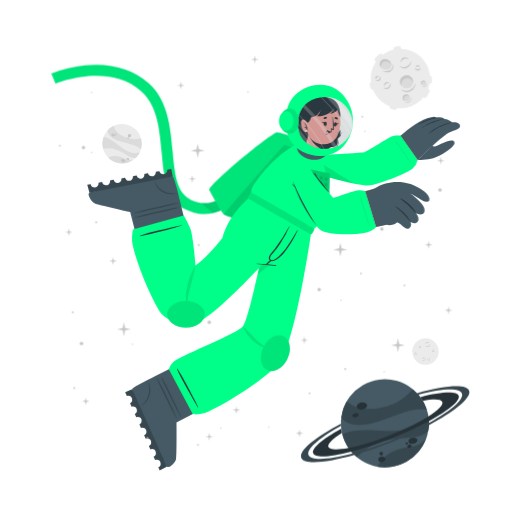
t = 0.00 s
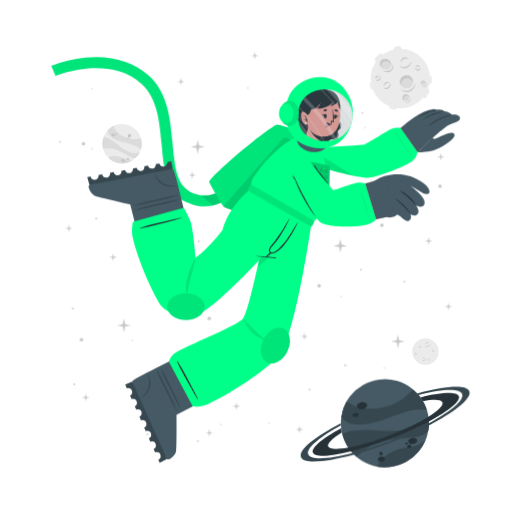
t = 1.13 s
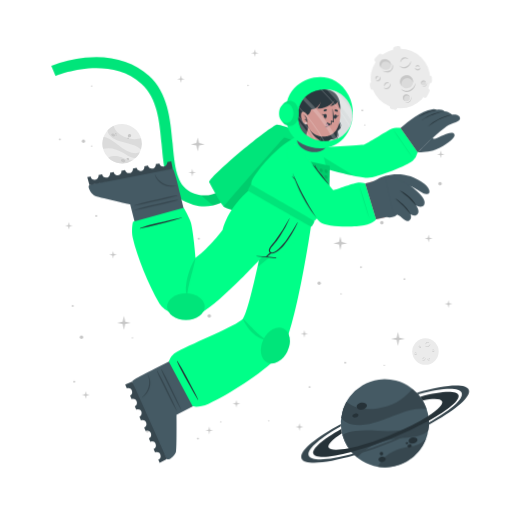
t = 1.88 s
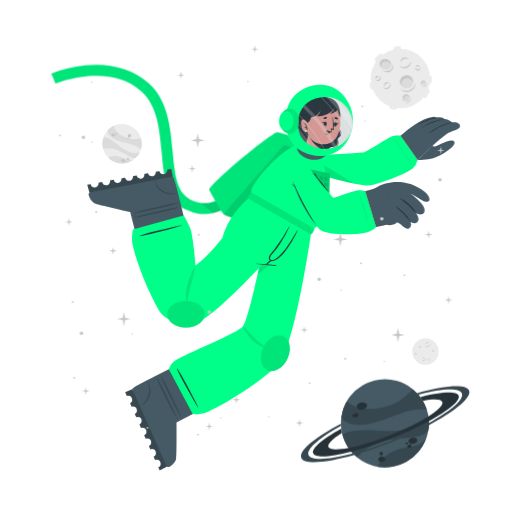
t = 3.00 s
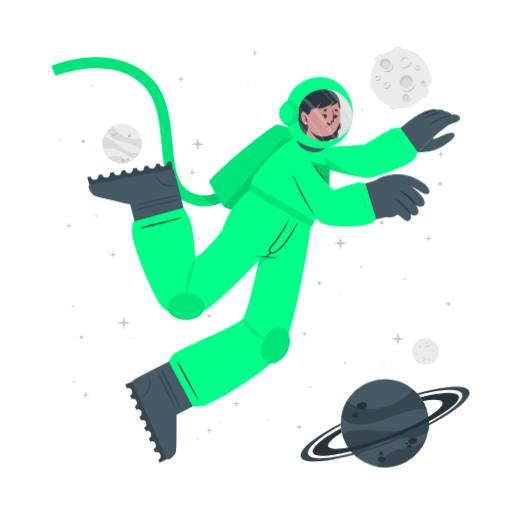
t = 4.13 s
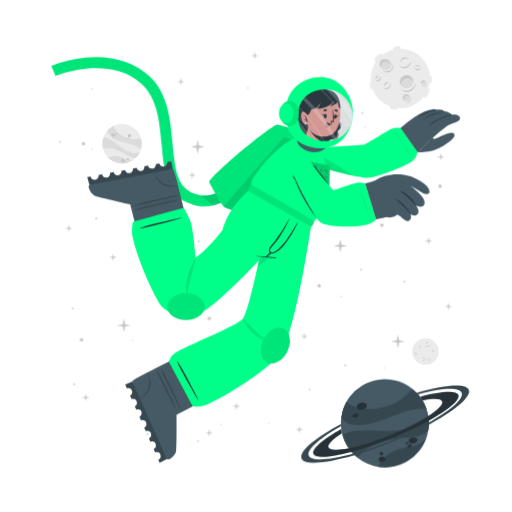
t = 4.88 s

The animated SVG that drew these frames (rendered in a browser with its animation timeline set to each time). Animation: 2 CSS @keyframes rules; one cycle of 6.00 s, repeats indefinitely.

<svg class="animated" id="freepik_stories-astronaut" xmlns="http://www.w3.org/2000/svg" viewBox="0 0 500 500" version="1.1" xmlns:xlink="http://www.w3.org/1999/xlink" xmlns:svgjs="http://svgjs.com/svgjs"><style>svg#freepik_stories-astronaut:not(.animated) .animable {opacity: 0;}svg#freepik_stories-astronaut.animated #freepik--Moon--inject-842 {animation: 3s Infinite  linear wind;animation-delay: 0s;}svg#freepik_stories-astronaut.animated #freepik--Planet--inject-842 {animation: 3s Infinite  linear wind;animation-delay: 0s;}svg#freepik_stories-astronaut.animated #freepik--Character--inject-842 {animation: 3s Infinite  linear floating;animation-delay: 0s;}svg#freepik_stories-astronaut.animated #freepik--Stars--inject-842 {animation: 6s Infinite  linear floating;animation-delay: 0s;}            @keyframes wind {                0% {                    transform: rotate( 0deg );                }                25% {                    transform: rotate( 1deg );                }                75% {                    transform: rotate( -1deg );                }            }                    @keyframes floating {                0% {                    opacity: 1;                    transform: translateY(0px);                }                50% {                    transform: translateY(-10px);                }                100% {                    opacity: 1;                    transform: translateY(0px);                }            }        </style><g id="freepik--background-complete--inject-842" class="animable" style="transform-origin: 261.359px 235.839px;"><g id="elg6bf1wklz1p"><circle cx="119.24" cy="140.32" r="19.23" style="fill: rgb(235, 235, 235); transform-origin: 119.24px 140.32px; transform: rotate(-21.46deg);" class="animable"></circle></g><path d="M137.64,145.92a22.4,22.4,0,0,0-6-3.75c-3.81-1.68-14.18-3.51-19-5.94-6.75-3.4-7.59-7.07-7.55-9a19.38,19.38,0,0,1,5.93-4.35c.48,2,2.29,8,13.5,12,5.79,2,11.33.68,13.21.22A19.13,19.13,0,0,1,137.64,145.92Z" style="fill: rgb(219, 219, 219); transform-origin: 121.778px 134.4px;" id="elkdwrhgyiaw" class="animable"></path><path d="M129.79,156.41A19.27,19.27,0,0,1,105.68,154a15.8,15.8,0,0,1,3.45-1.36c5.17-1.26,10.86,1.21,12.94,2.38A11.36,11.36,0,0,0,129.79,156.41Z" style="fill: rgb(219, 219, 219); transform-origin: 117.735px 155.928px;" id="el0yy72duksgo" class="animable"></path><path d="M136.5,148.8l-.24.47-.22.42c-.18.32-.36.62-.55.92s-.35.54-.53.8l-.21.29-.24.32-.24.32-.31.36-.3.36-.27.3c-.2.22-.41.43-.62.64h0c-1.2.37-2.8.21-5.15-.72-3.49-1.37-7.26-4.67-14-7.09a24,24,0,0,0-12.93-.83h0a19.17,19.17,0,0,1,.5-11.63c1.23,0,5.18.52,13.61,7.48a49.9,49.9,0,0,0,8.49,5.81c7.2,3.77,11.36,2.65,13.1,1.78h.13Z" style="fill: rgb(219, 219, 219); transform-origin: 118.269px 143.957px;" id="elhun2jqomgaf" class="animable"></path><path d="M118.22,156c.34-.78,1.54-1,2.68-.52s1.79,1.54,1.44,2.32-1.54,1-2.68.52S117.88,156.83,118.22,156Z" style="fill: rgb(199, 199, 199); transform-origin: 120.282px 156.9px;" id="elmwfph0wm4i" class="animable"></path><path d="M123.66,154.67c.2-.44.91-.55,1.59-.26s1.08.9.89,1.34-.9.56-1.59.26S123.47,155.11,123.66,154.67Z" style="fill: rgb(199, 199, 199); transform-origin: 124.9px 155.212px;" id="el4pj1sxd0u6x" class="animable"></path><path d="M108.75,131.05c.29-.67,1.33-.86,2.33-.42s1.57,1.33,1.28,2-1.34.86-2.34.42S108.45,131.72,108.75,131.05Z" style="fill: rgb(199, 199, 199); transform-origin: 110.553px 131.84px;" id="elgw3oodlskpd" class="animable"></path><path d="M112.29,130.39a.84.84,0,0,1,1.13-.28.85.85,0,0,1,.57,1,1,1,0,0,1-1.7-.74Z" style="fill: rgb(199, 199, 199); transform-origin: 113.151px 130.697px;" id="elvsbj8cpti2" class="animable"></path><path d="M112.86,132.17a.53.53,0,0,1,.71-.15c.3.13.47.41.37.62s-.41.28-.71.15S112.77,132.39,112.86,132.17Z" style="fill: rgb(199, 199, 199); transform-origin: 113.402px 132.399px;" id="elu6nc8t2c5nl" class="animable"></path><path d="M124.86,132.22a1.64,1.64,0,1,1,1,1.71A1.42,1.42,0,0,1,124.86,132.22Z" style="fill: rgb(199, 199, 199); transform-origin: 126.473px 132.415px;" id="eldjymc0gyryf" class="animable"></path><path d="M124.4,134.84a.76.76,0,1,1,.42.92A.73.73,0,0,1,124.4,134.84Z" style="fill: rgb(199, 199, 199); transform-origin: 125.123px 135.064px;" id="elapuq0bka5ft" class="animable"></path><circle cx="415.48" cy="343.36" r="12.93" style="fill: rgb(235, 235, 235); transform-origin: 415.48px 343.36px;" id="elashnjjwzbgk" class="animable"></circle><path d="M420.19,335.69a2.92,2.92,0,0,1-.48,1.75,3.45,3.45,0,0,1-1.41,1.24,2.56,2.56,0,0,1-1.9.17,2.7,2.7,0,0,1-1.44-1.12,3.71,3.71,0,0,0,1.55.69,2.33,2.33,0,0,0,.79,0,2.68,2.68,0,0,0,.76-.24l.36-.2c.11-.08.23-.15.33-.23a3.24,3.24,0,0,0,.6-.57A4.54,4.54,0,0,0,420.19,335.69Z" style="fill: rgb(199, 199, 199); transform-origin: 417.577px 337.324px;" id="el8p24gdvu33x" class="animable"></path><path d="M415.54,336.43a1.84,1.84,0,0,1,.27-1.24,2.23,2.23,0,0,1,1-.88,1.76,1.76,0,0,1,1.35-.1,1.7,1.7,0,0,1,1,.83,2.8,2.8,0,0,0-1.08-.4,1.69,1.69,0,0,0-1,.18A3.06,3.06,0,0,0,415.54,336.43Z" style="fill: rgb(199, 199, 199); transform-origin: 417.341px 335.275px;" id="eltiy1nvt4qpm" class="animable"></path><path d="M415.48,349.44a1.79,1.79,0,0,1,0,1.23,2.13,2.13,0,0,1-.75,1.05,1.71,1.71,0,0,1-2.35-.25,3.35,3.35,0,0,0,1.1.15,1.62,1.62,0,0,0,.91-.35,2.67,2.67,0,0,0,.69-.77A3.41,3.41,0,0,0,415.48,349.44Z" style="fill: rgb(199, 199, 199); transform-origin: 413.984px 350.758px;" id="el3yxjsy51ccr" class="animable"></path><path d="M412.8,350.91a1.14,1.14,0,0,1-.09-.87,1.49,1.49,0,0,1,.52-.76,1.2,1.2,0,0,1,.93-.23,1.1,1.1,0,0,1,.73.48,2.46,2.46,0,0,0-.75,0,1.18,1.18,0,0,0-.56.24A2.18,2.18,0,0,0,412.8,350.91Z" style="fill: rgb(199, 199, 199); transform-origin: 413.776px 349.972px;" id="elk659fhj2pkh" class="animable"></path><path d="M410.82,337.8a1.15,1.15,0,0,1,.37.83,1.3,1.3,0,0,1-.37.92,1.15,1.15,0,0,1-.95.32,1.35,1.35,0,0,1-.81-.39,3.94,3.94,0,0,0,.8-.05,1.06,1.06,0,0,0,.56-.28,1.37,1.37,0,0,0,.33-.56A2.45,2.45,0,0,0,410.82,337.8Z" style="fill: rgb(199, 199, 199); transform-origin: 410.125px 338.84px;" id="elbscku0unf8b" class="animable"></path><path d="M409.22,339.06a.74.74,0,0,1-.33-.57.91.91,0,0,1,.26-.68.82.82,0,0,1,.71-.23.81.81,0,0,1,.55.34,4.08,4.08,0,0,0-.54.1.76.76,0,0,0-.32.19,1.13,1.13,0,0,0-.22.32A2.13,2.13,0,0,0,409.22,339.06Z" style="fill: rgb(199, 199, 199); transform-origin: 409.65px 338.315px;" id="elrdet0z83d8" class="animable"></path><path d="M419.81,351.44a1.14,1.14,0,0,1-.72.56,1.26,1.26,0,0,1-1-.14,1.14,1.14,0,0,1-.54-.83,1.36,1.36,0,0,1,.18-.89,3.66,3.66,0,0,0,.25.77,1,1,0,0,0,.4.47,1.32,1.32,0,0,0,.63.18A2.6,2.6,0,0,0,419.81,351.44Z" style="fill: rgb(199, 199, 199); transform-origin: 418.673px 351.093px;" id="elilckmfxwvu" class="animable"></path><path d="M418.2,350.19a.75.75,0,0,1,.47-.45.87.87,0,0,1,.72.08.82.82,0,0,1,.4.63.9.9,0,0,1-.19.62,4.78,4.78,0,0,0-.24-.5.63.63,0,0,0-.25-.26.91.91,0,0,0-.37-.13A1.65,1.65,0,0,0,418.2,350.19Z" style="fill: rgb(199, 199, 199); transform-origin: 418.996px 350.383px;" id="el0dvdq9zhvfk" class="animable"></path><path d="M424.24,342.34a1.16,1.16,0,0,1-.28.86,1.27,1.27,0,0,1-.88.44,1.13,1.13,0,0,1-.92-.39,1.29,1.29,0,0,1-.35-.83,3.82,3.82,0,0,0,.63.5,1.09,1.09,0,0,0,.6.16,1.31,1.31,0,0,0,.62-.21A2.35,2.35,0,0,0,424.24,342.34Z" style="fill: rgb(199, 199, 199); transform-origin: 423.027px 342.991px;" id="eljrhi09ffb1a" class="animable"></path><path d="M422.2,342.21a.75.75,0,0,1,.14-.64.93.93,0,0,1,.65-.34.8.8,0,0,1,.68.3.88.88,0,0,1,.19.62,3.83,3.83,0,0,0-.48-.28.74.74,0,0,0-.36-.08,1.13,1.13,0,0,0-.38.1A2.38,2.38,0,0,0,422.2,342.21Z" style="fill: rgb(199, 199, 199); transform-origin: 423.021px 341.719px;" id="el0xeojfrqxok" class="animable"></path><path d="M407.1,345.26a1.13,1.13,0,0,1-.27.87,1.27,1.27,0,0,1-.88.44,1.16,1.16,0,0,1-.93-.39,1.4,1.4,0,0,1-.35-.83,4.33,4.33,0,0,0,.64.5,1.07,1.07,0,0,0,.6.16,1.35,1.35,0,0,0,.62-.21A2,2,0,0,0,407.1,345.26Z" style="fill: rgb(199, 199, 199); transform-origin: 405.889px 345.916px;" id="elc2c1njq63yh" class="animable"></path><path d="M405.07,345.14a.75.75,0,0,1,.14-.64.89.89,0,0,1,.64-.34.79.79,0,0,1,.68.3.85.85,0,0,1,.2.62,3.83,3.83,0,0,0-.48-.28.66.66,0,0,0-.36-.08,1.13,1.13,0,0,0-.38.1A2.38,2.38,0,0,0,405.07,345.14Z" style="fill: rgb(199, 199, 199); transform-origin: 405.891px 344.649px;" id="el6vrbu1doatu" class="animable"></path></g><g id="freepik--Moon--inject-842" class="animable" style="transform-origin: 391.45px 76.1246px;"><path d="M370.11,60.15l3.44-3.43a2.52,2.52,0,0,0,0-3.56h0a2.5,2.5,0,0,0-3.56,0l-3.44,3.43a2.52,2.52,0,0,0,0,3.56h0A2.52,2.52,0,0,0,370.11,60.15Z" style="fill: rgb(235, 235, 235); transform-origin: 370.05px 56.6508px;" id="el19bxcirv0hp" class="animable"></path><path d="M417,94.19l2.18-4.34a2.5,2.5,0,0,0-1.12-3.38h0a2.51,2.51,0,0,0-3.38,1.12l-2.18,4.34a2.53,2.53,0,0,0,1.12,3.38h0A2.52,2.52,0,0,0,417,94.19Z" style="fill: rgb(235, 235, 235); transform-origin: 415.845px 90.8883px;" id="el8axzrzwe7cl" class="animable"></path><path d="M387,50.45l2.58-.36a2.52,2.52,0,0,0,2.14-2.85h0a2.52,2.52,0,0,0-2.85-2.14l-2.58.37a2.52,2.52,0,0,0-2.14,2.85h0A2.51,2.51,0,0,0,387,50.45Z" style="fill: rgb(235, 235, 235); transform-origin: 387.935px 47.7758px;" id="el2pdokh6i05f" class="animable"></path><path d="M366.46,84.53l-.37-2.59a2.52,2.52,0,0,0-2.85-2.13h0a2.52,2.52,0,0,0-2.14,2.85l.37,2.58a2.53,2.53,0,0,0,2.85,2.14h0A2.52,2.52,0,0,0,366.46,84.53Z" style="fill: rgb(235, 235, 235); transform-origin: 363.78px 83.5943px;" id="el8b6fxlmd279" class="animable"></path><g id="elc2yzibn3mh5"><rect x="415.49" y="75.26" width="7.64" height="5.03" rx="2.16" style="fill: rgb(235, 235, 235); transform-origin: 419.31px 77.775px; transform: rotate(90deg);" class="animable"></rect></g><path d="M382.28,106.41l2.52.68a2.52,2.52,0,0,0,3.08-1.78h0a2.52,2.52,0,0,0-1.78-3.09l-2.52-.67a2.51,2.51,0,0,0-3.08,1.78h0A2.51,2.51,0,0,0,382.28,106.41Z" style="fill: rgb(235, 235, 235); transform-origin: 384.19px 104.319px;" id="el5fegoiey4nx" class="animable"></path><circle cx="391" cy="76.69" r="29.05" style="fill: rgb(235, 235, 235); transform-origin: 391px 76.69px;" id="elt921lzhbjw" class="animable"></circle><path d="M401.57,59.46a6.51,6.51,0,0,1-1.08,3.94,7.8,7.8,0,0,1-3.15,2.79,5.76,5.76,0,0,1-4.27.36,6,6,0,0,1-3.25-2.49,8.71,8.71,0,0,0,3.49,1.53,5.07,5.07,0,0,0,1.78,0,5.38,5.38,0,0,0,1.69-.54,9.1,9.1,0,0,0,.81-.44c.26-.17.52-.33.76-.52a8.54,8.54,0,0,0,1.35-1.27A9.92,9.92,0,0,0,401.57,59.46Z" style="fill: rgb(199, 199, 199); transform-origin: 395.699px 63.1311px;" id="elgsvjgs1mri4" class="animable"></path><path d="M391.13,61.13a4.13,4.13,0,0,1,.6-2.78,5.18,5.18,0,0,1,2.19-2,3.9,3.9,0,0,1,3-.22A3.84,3.84,0,0,1,399.12,58a6.52,6.52,0,0,0-2.41-.89,3.94,3.94,0,0,0-2.24.4A6.81,6.81,0,0,0,391.13,61.13Z" style="fill: rgb(199, 199, 199); transform-origin: 395.105px 58.5293px;" id="eldh6glezffa" class="animable"></path><path d="M381.29,81.08a3.94,3.94,0,0,1,.07,2.77,4.82,4.82,0,0,1-1.68,2.35,3.78,3.78,0,0,1-2.86.77,3.84,3.84,0,0,1-2.43-1.34,7,7,0,0,0,2.48.35,3.69,3.69,0,0,0,2-.79,6,6,0,0,0,1.55-1.73A7.44,7.44,0,0,0,381.29,81.08Z" style="fill: rgb(199, 199, 199); transform-origin: 377.984px 84.0434px;" id="elrjkckzmbwrk" class="animable"></path><path d="M375.27,84.38a2.57,2.57,0,0,1-.19-1.95,3.19,3.19,0,0,1,1.16-1.7,2.65,2.65,0,0,1,2.08-.52A2.44,2.44,0,0,1,380,81.28a5.58,5.58,0,0,0-1.7-.08,2.69,2.69,0,0,0-1.26.54A4.94,4.94,0,0,0,375.27,84.38Z" style="fill: rgb(199, 199, 199); transform-origin: 377.485px 82.2756px;" id="eli0w0isdo9vr" class="animable"></path><path d="M370.87,74.62a2.57,2.57,0,0,1,.83,1.86,2.85,2.85,0,0,1-.82,2,2.52,2.52,0,0,1-2.13.73,3.06,3.06,0,0,1-1.83-.87,10,10,0,0,0,1.81-.12,2.33,2.33,0,0,0,1.25-.63,2.88,2.88,0,0,0,.73-1.26A5.13,5.13,0,0,0,370.87,74.62Z" style="fill: rgb(199, 199, 199); transform-origin: 369.31px 76.9261px;" id="elot5pjn3x29a" class="animable"></path><path d="M367.27,77.44a1.68,1.68,0,0,1-.72-1.29,2,2,0,0,1,.58-1.52,1.77,1.77,0,0,1,1.58-.51,1.88,1.88,0,0,1,1.25.75,10.76,10.76,0,0,0-1.23.24,1.6,1.6,0,0,0-.7.41,2.28,2.28,0,0,0-.49.73A4.57,4.57,0,0,0,367.27,77.44Z" style="fill: rgb(199, 199, 199); transform-origin: 368.253px 75.7663px;" id="el6619z6cpjw6" class="animable"></path><path d="M410.67,66a2.6,2.6,0,0,1-.62,1.94,2.84,2.84,0,0,1-2,1,2.57,2.57,0,0,1-2.07-.87,3,3,0,0,1-.78-1.87,9,9,0,0,0,1.43,1.11,2.23,2.23,0,0,0,1.34.36,3,3,0,0,0,1.39-.45A5.56,5.56,0,0,0,410.67,66Z" style="fill: rgb(199, 199, 199); transform-origin: 407.941px 67.4719px;" id="elc7mps4x7uqa" class="animable"></path><path d="M406.11,65.73a1.66,1.66,0,0,1,.31-1.44,2,2,0,0,1,1.44-.76,1.82,1.82,0,0,1,1.53.68,1.88,1.88,0,0,1,.43,1.39,9.72,9.72,0,0,0-1.08-.63,1.49,1.49,0,0,0-.8-.17,2.38,2.38,0,0,0-.85.22A4.64,4.64,0,0,0,406.11,65.73Z" style="fill: rgb(199, 199, 199); transform-origin: 407.944px 64.6284px;" id="eldpd3ziqruqi" class="animable"></path><g id="elgnum9pwt9c4"><ellipse cx="397.01" cy="79.87" rx="6.44" ry="6.4" style="fill: rgb(219, 219, 219); transform-origin: 397.01px 79.87px; transform: rotate(-65.97deg);" class="animable"></ellipse></g><path d="M400,76.84a5.81,5.81,0,0,1,3.31,4.1,6.41,6.41,0,1,0-11.2,3.11,5.78,5.78,0,0,1,.2-4.24A5.84,5.84,0,0,1,400,76.84Z" style="fill: rgb(199, 199, 199); transform-origin: 396.987px 78.7649px;" id="elu8swhfev1c" class="animable"></path><path d="M405.88,81a8.26,8.26,0,0,1-1.41,4.8,9.87,9.87,0,0,1-3.87,3.38,7.16,7.16,0,0,1-5.18.47,7.62,7.62,0,0,1-4-3,10.25,10.25,0,0,0,4.28,2,10.54,10.54,0,0,0,1.13.11,5.87,5.87,0,0,0,1.11-.09A7.1,7.1,0,0,0,400,88c.34-.17.69-.36,1-.55s.65-.42.94-.67a10.52,10.52,0,0,0,1.67-1.6A11.59,11.59,0,0,0,405.88,81Z" style="fill: rgb(199, 199, 199); transform-origin: 398.651px 85.4656px;" id="elw88v0nf6gu8" class="animable"></path><path d="M412.91,83.39a2.4,2.4,0,1,0-1.78-2.87A2.39,2.39,0,0,0,412.91,83.39Z" style="fill: rgb(219, 219, 219); transform-origin: 413.468px 81.0561px;" id="elg2gvex6by7t" class="animable"></path><path d="M414.34,79.73A2.18,2.18,0,0,1,415.85,81,2.43,2.43,0,0,0,414,78.71a2.4,2.4,0,0,0-2.87,1.81,2.37,2.37,0,0,0,.84,2.41,2.12,2.12,0,0,1-.23-1.57A2.17,2.17,0,0,1,414.34,79.73Z" style="fill: rgb(199, 199, 199); transform-origin: 413.458px 80.7904px;" id="elwmly9cy501" class="animable"></path><path d="M416.78,80.82a2.9,2.9,0,0,1-.12,1.88,3.54,3.54,0,0,1-1.18,1.55,2.64,2.64,0,0,1-1.91.54,2.74,2.74,0,0,1-1.69-.86,4.09,4.09,0,0,0,1.71.37,2.65,2.65,0,0,0,1.51-.55A4.36,4.36,0,0,0,416.78,80.82Z" style="fill: rgb(199, 199, 199); transform-origin: 414.381px 82.813px;" id="elz1eupxheu9s" class="animable"></path><path d="M396.44,98.94a3.41,3.41,0,1,0-3.21-3.59A3.41,3.41,0,0,0,396.44,98.94Z" style="fill: rgb(219, 219, 219); transform-origin: 396.635px 95.5356px;" id="eltxklh09lj4q" class="animable"></path><path d="M397.54,93.46a3.07,3.07,0,0,1,2.41,1.4A3.4,3.4,0,1,0,395,98.53a3.1,3.1,0,0,1,2.54-5.07Z" style="fill: rgb(199, 199, 199); transform-origin: 396.584px 95.335px;" id="elb10bzwsfjv" class="animable"></path><path d="M401.22,94.38a4.48,4.48,0,0,1,.19,2.64,5.13,5.13,0,0,1-1.27,2.4,3.72,3.72,0,0,1-2.46,1.21,4.06,4.06,0,0,1-2.56-.69,5.23,5.23,0,0,0,2.5.2A3.76,3.76,0,0,0,399.68,99a5.84,5.84,0,0,0,1.26-2.1A6.18,6.18,0,0,0,401.22,94.38Z" style="fill: rgb(199, 199, 199); transform-origin: 398.323px 97.5099px;" id="eli7mkdazr02p" class="animable"></path><path d="M381.24,66c-1.53,2.35-4.93,2.85-7.58,1.11s-3.57-5.05-2-7.4,4.93-2.84,7.59-1.11S382.78,63.69,381.24,66Z" style="fill: rgb(219, 219, 219); transform-origin: 376.446px 62.8572px;" id="elmpi7uw8kb8" class="animable"></path><path d="M372.8,62a4.43,4.43,0,0,0-.25,4.28,5.25,5.25,0,0,1-.92-6.49c1.53-2.35,4.93-2.85,7.59-1.11A5.83,5.83,0,0,1,382,63.9a5.53,5.53,0,0,0-2.29-3C377.28,59.37,374.19,59.82,372.8,62Z" style="fill: rgb(199, 199, 199); transform-origin: 376.453px 61.9611px;" id="elc9b35z7g3jg" class="animable"></path><path d="M383.12,62.16a5.49,5.49,0,0,1,.75,4.14,5.12,5.12,0,0,1-.95,2,6.39,6.39,0,0,1-1.66,1.53,6.23,6.23,0,0,1-2.15.73,7.29,7.29,0,0,1-2.19-.06,9.09,9.09,0,0,1-3.84-1.67,17.88,17.88,0,0,0,3.95.68,6.51,6.51,0,0,0,3.58-.77A5.47,5.47,0,0,0,382,67.59a5,5,0,0,0,.94-1.57A7.25,7.25,0,0,0,383.12,62.16Z" style="fill: rgb(199, 199, 199); transform-origin: 378.538px 66.3877px;" id="elhjxw197gg2d" class="animable"></path></g><g id="freepik--Planet--inject-842" class="animable" style="transform-origin: 376.139px 413.34px;"><g id="elhy57jxz2a1r"><circle cx="375.87" cy="413.34" r="43.02" style="fill: rgb(69, 90, 100); transform-origin: 375.87px 413.34px; transform: rotate(-74.9951deg);" class="animable"></circle></g><path d="M416.74,399.89a50.6,50.6,0,0,0-15.8.88c-9.14,1.83-30.47,11.81-42.37,13.55-16.73,2.46-23-3.17-25.36-6.69a43,43,0,0,1,5.28-15.58c3.38,2.95,14.49,11.72,40.09,4.53,13.2-3.72,21.59-13.34,24.44-16.6A42.76,42.76,0,0,1,416.74,399.89Z" style="fill: rgb(55, 71, 79); transform-origin: 374.975px 397.452px;" id="elwl0h06vx1i" class="animable"></path><path d="M415.87,429.18a43.05,43.05,0,0,1-47.24,26.58,34.45,34.45,0,0,1,4.55-6.94c7.84-9,21.44-11.76,26.75-12.3A25.27,25.27,0,0,0,415.87,429.18Z" style="fill: rgb(55, 71, 79); transform-origin: 392.25px 442.775px;" id="el1trafq1chfk" class="animable"></path><path d="M418.36,406.64c.07.39.12.77.17,1.16s.09.71.13,1.06c.08.8.15,1.6.18,2.39s.06,1.44.06,2.14c0,.27,0,.53,0,.8s0,.6,0,.89,0,.6,0,.9-.05.7-.08,1.06-.06.7-.1,1-.08.6-.11.9c-.09.66-.19,1.3-.31,1.95h0c-1.72,2.21-4.86,4-10.34,5.31-8.16,2-19.29.8-34.76,5.06a53.84,53.84,0,0,0-24.73,15.11h0a42.85,42.85,0,0,1-14.05-21.9c2.19-1.67,10.15-5.73,34.51-3.84a112.29,112.29,0,0,0,23-.3c18-2.36,24.21-9.77,26.27-13.61h0A1.82,1.82,0,0,1,418.36,406.64Z" style="fill: rgb(55, 71, 79); transform-origin: 376.66px 426.505px;" id="ellqyf5p0ojh" class="animable"></path><path d="M358.4,395.52c.37,1.88-1.55,3.83-4.28,4.35s-5.23-.56-5.6-2.44,1.56-3.82,4.28-4.35S358,393.65,358.4,395.52Z" style="fill: rgb(38, 50, 56); transform-origin: 353.46px 396.474px;" id="elyal1wnguau" class="animable"></path><path d="M350.11,404.94c.2,1.06-1,2.17-2.6,2.49s-3.13-.28-3.33-1.34.95-2.17,2.59-2.49S349.9,403.89,350.11,404.94Z" style="fill: rgb(38, 50, 56); transform-origin: 347.145px 405.515px;" id="elrfcbyjx97s" class="animable"></path><path d="M407.54,429.57c.31,1.6-1.38,3.27-3.76,3.74s-4.58-.47-4.89-2.07,1.37-3.28,3.76-3.74S407.23,428,407.54,429.57Z" style="fill: rgb(38, 50, 56); transform-origin: 403.215px 430.408px;" id="el4lr4hz69903" class="animable"></path><path d="M401.85,435.28c.17.85-.61,1.72-1.74,1.94a1.87,1.87,0,0,1-2.33-1.15c-.17-.85.61-1.72,1.74-1.94A1.87,1.87,0,0,1,401.85,435.28Z" style="fill: rgb(38, 50, 56); transform-origin: 399.815px 435.675px;" id="elhcbf3nqikpt" class="animable"></path><path d="M398.54,432.72c.1.51-.4,1-1.12,1.18s-1.38-.17-1.48-.68.4-1,1.12-1.18S398.44,432.21,398.54,432.72Z" style="fill: rgb(38, 50, 56); transform-origin: 397.24px 432.97px;" id="eljpu9d23hms" class="animable"></path><path d="M376.35,447.84c.28,1.44-1,2.9-3,3.27s-3.68-.5-4-1.93,1-2.89,2.95-3.26S376.08,446.41,376.35,447.84Z" style="fill: rgb(38, 50, 56); transform-origin: 372.845px 448.515px;" id="elprb2isfxf6" class="animable"></path><path d="M373.89,442.43a1.71,1.71,0,1,1-1.95-1.16A1.6,1.6,0,0,1,373.89,442.43Z" style="fill: rgb(38, 50, 56); transform-origin: 372.261px 442.94px;" id="eleuf41h7zj66" class="animable"></path><path d="M418.84,411.25a346.49,346.49,0,0,1-36.64,16.83,342.87,342.87,0,0,1-39.21,13c-20.61,5.36-35.3,6.29-37.19,1.5s9.19-14.09,27.36-24.08c.12,1,.28,2,.47,3l.24,1.14c-9.22,5.86-14.34,10.93-13.19,13.85s8.58,3.14,19.59,1c10.78-2.08,25-6.36,40.23-12.37s28.57-12.64,37.86-18.51c9.46-5.95,14.73-11.13,13.56-14.09s-8.33-3.11-19-1.11a39.26,39.26,0,0,0-2.42-3.66c20.51-5.31,35.53-6.12,37.42-1.34S438.08,400.88,418.84,411.25Z" style="fill: rgb(38, 50, 56); transform-origin: 376.855px 414.472px;" id="el7cw46m9tnex" class="animable"></path><path d="M418.86,415.07a383.2,383.2,0,0,1-35.81,16.44h0A380.06,380.06,0,0,1,346,444.31c-28.14,8-49.06,9.59-51.78,2.82s13.19-19.8,38.63-33.31c0,.66,0,1.33.08,2-21.11,11.64-34,22.68-31.68,28.49s19.63,4.87,43.31-1.47A359.42,359.42,0,0,0,418.89,413c21.4-11.74,34.49-22.91,32.14-28.76s-19.17-4.89-42.38,1.23c-.43-.51-.88-1-1.34-1.5,27.63-7.77,48.08-9.23,50.76-2.54S444.64,401.45,418.86,415.07Z" style="fill: rgb(55, 71, 79); transform-origin: 376.139px 414.278px;" id="elt7ohl2k8cs" class="animable"></path></g><g id="freepik--Character--inject-842" class="animable" style="transform-origin: 249.682px 261.365px;"><path d="M194.2,208.66a44.5,44.5,0,0,1-12.75-4c-19.36-9.4-21.44-32.18-23.64-56.3-2-22.22-4.13-45.19-19.67-59.06-32.35-28.84-83.35-7.81-83.86-7.59l-4.19-9.88a124.34,124.34,0,0,1,33.06-8c25-2.52,46.52,3.5,62.12,17.42,18.71,16.68,21.11,42.93,23.22,66.09,2,21.93,3.73,40.87,17.64,47.62,29.16,14.15,48.44-21.19,49.24-22.7l9.48,5a77.22,77.22,0,0,1-16.57,20.32C217.57,206.71,206,210.43,194.2,208.66Z" style="fill: rgb(0, 255, 136); transform-origin: 147.47px 136.179px;" id="elxq0j6blu0y" class="animable"></path><g id="elaaa7xq2w5m"><path d="M194.2,208.66a44.5,44.5,0,0,1-12.75-4c-19.36-9.4-21.44-32.18-23.64-56.3-2-22.22-4.13-45.19-19.67-59.06-32.35-28.84-83.35-7.81-83.86-7.59l-4.19-9.88a124.34,124.34,0,0,1,33.06-8c25-2.52,46.52,3.5,62.12,17.42,18.71,16.68,21.11,42.93,23.22,66.09,2,21.93,3.73,40.87,17.64,47.62,29.16,14.15,48.44-21.19,49.24-22.7l9.48,5a77.22,77.22,0,0,1-16.57,20.32C217.57,206.71,206,210.43,194.2,208.66Z" style="opacity: 0.1; transform-origin: 147.47px 136.179px;" class="animable"></path></g><g id="el2g79vclonxl"><path d="M244.85,177.29a77.09,77.09,0,0,1-16.57,20.31c-6.44,5.48-13.2,9-20.13,10.56L196.08,198c23.52,3.15,38.58-24.45,39.3-25.77Z" style="opacity: 0.1; transform-origin: 220.465px 190.195px;" class="animable"></path></g><path d="M278.67,229.5c-.95.56-57.57-18.31-60-20.06a1.59,1.59,0,0,1-.31-.29c-2.77-2.73-13.24-22-14-23.51-1.84-3.85,55.21-51.93,65.82-56.39,2.66-1.12,37.51,11.34,42.73,16.4,2.24,2.17,6.45,10.95,6.22,12.15h0C318.76,159.52,279.63,228.94,278.67,229.5Z" style="fill: rgb(0, 255, 136); transform-origin: 261.728px 179.346px;" id="eloj4tal0in8o" class="animable"></path><g id="elx019g97dmq"><path d="M278.67,229.5c-.95.56-57.57-18.31-60-20.06a1.59,1.59,0,0,1-.31-.29c-2.77-2.73-13.24-22-14-23.51-1.84-3.85,55.21-51.93,65.82-56.39,2.66-1.12,37.51,11.34,42.73,16.4,2.24,2.17,6.45,10.95,6.22,12.15h0C318.76,159.52,279.63,228.94,278.67,229.5Z" style="opacity: 0.1; transform-origin: 261.728px 179.346px;" class="animable"></path></g><g id="elep7leaxfc4f"><path d="M278.67,229.5c-.95.56-57.57-18.31-60-20.06a1.59,1.59,0,0,1-.31-.29c10.24-11.85,58.36-67.42,59.22-67.56s33.84,12.65,41.56,16.22C318.76,159.52,279.63,228.94,278.67,229.5Z" style="opacity: 0.1; transform-origin: 268.75px 185.551px;" class="animable"></path></g><path d="M196.48,344.63l-45.12,22.73c-8.64,4.29-16.14,8.22-19.83,10.61a.09.09,0,0,0-.06,0c-1.4.9-2.24,1.57-2.36,2l0,.08c-.46,3.44,31.87,73.53,33.82,75.59s8-3.33,8.91-7.05.53-36.1.53-36.1l44.85-23.13Z" style="fill: rgb(69, 90, 100); transform-origin: 173.163px 400.363px;" id="el34g7or4a6jc" class="animable"></path><path d="M122.25,383l1.61,3.65a3.8,3.8,0,0,1,1.31-.23,3.9,3.9,0,0,1,1.83,7.34l1.45,3.32a3.82,3.82,0,0,1,1.36-.25,3.89,3.89,0,0,1,1.78,7.35l1.46,3.33a3.55,3.55,0,0,1,1.39-.27,3.89,3.89,0,0,1,3.89,3.89,3.85,3.85,0,0,1-2.15,3.48l1.46,3.31a4.06,4.06,0,0,1,1.45-.27,3.89,3.89,0,0,1,1.69,7.4l1.46,3.31a3.84,3.84,0,0,1,1.48-.3,3.89,3.89,0,0,1,1.65,7.42l1.46,3.31a3.58,3.58,0,0,1,1.52-.32,3.9,3.9,0,0,1,1.62,7.44l1.46,3.32a3.64,3.64,0,0,1,1.57-.35,3.9,3.9,0,0,1,1.57,7.46l1.37,3.12,7-3.79L129.11,380Z" style="fill: rgb(55, 71, 79); transform-origin: 142.595px 419.73px;" id="elvrqfcpjcc7" class="animable"></path><path d="M144.47,373.18a16.37,16.37,0,0,1,1.62,13.09c-1.18,3.56-3.52,7.36-7.28,9.3-.11.06-.22-.14-.12-.21,6.4-4.92,9-14.69,5.56-22.06A.13.13,0,0,1,144.47,373.18Z" style="fill: rgb(55, 71, 79); transform-origin: 142.716px 384.361px;" id="el8b642c6ysqa" class="animable"></path><path d="M153.72,369.74c2.88,4.77,5.37,9.78,7.8,14.79s4.78,9.94,7.13,14.93c1.34,2.86,2.68,5.73,3.86,8.66a.16.16,0,0,1-.29.14c-2.81-4.81-5.27-9.84-7.79-14.8s-5-9.85-7.34-14.83c-1.37-2.86-2.65-5.74-3.8-8.69A.24.24,0,0,1,153.72,369.74Z" style="fill: rgb(55, 71, 79); transform-origin: 162.903px 388.992px;" id="eltlg503h9dzh" class="animable"></path><path d="M157.88,368.33c2.89,4.77,5.37,9.78,7.8,14.8s4.78,9.94,7.13,14.93c1.34,2.86,2.68,5.73,3.86,8.65a.16.16,0,0,1-.29.14c-2.81-4.81-5.27-9.84-7.79-14.8s-5-9.85-7.34-14.83c-1.36-2.86-2.65-5.74-3.8-8.69A.24.24,0,0,1,157.88,368.33Z" style="fill: rgb(55, 71, 79); transform-origin: 167.063px 387.582px;" id="el7exgcng61ic" class="animable"></path><path d="M164.81,360.58l23.33,43.76s7,1.51,15.68-2.51c19.21-8.87,51.37-29.51,67.45-45.36C287.89,340.08,304.2,225.2,304.2,225.2L265,202.58s-20.36,108.33-27.84,116.15c-6.75,7.06-45.89,22.51-64.34,32.17A16.53,16.53,0,0,0,164.81,360.58Z" style="fill: rgb(0, 255, 136); transform-origin: 234.505px 303.599px;" id="elw79jqdgvqef" class="animable"></path><path d="M173.21,360.06c3.07,4.66,5.75,9.56,8.38,14.48s5.16,9.74,7.7,14.64c1.46,2.8,2.91,5.62,4.21,8.49a.17.17,0,0,1-.29.16c-3-4.7-5.65-9.63-8.37-14.49s-5.35-9.65-7.92-14.53c-1.47-2.8-2.87-5.63-4.13-8.53A.24.24,0,0,1,173.21,360.06Z" style="fill: rgb(38, 50, 56); transform-origin: 183.142px 378.925px;" id="elcjsn3ye9f68" class="animable"></path><g id="elwhnn6w4n4f"><path d="M251.64,268.16l52.56-43L265,202.58S258.6,236.8,251.64,268.16Z" style="opacity: 0.1; transform-origin: 277.92px 235.37px;" class="animable"></path></g><g id="elm6usxvsx8qm"><path d="M260.8,339.2a9.27,9.27,0,0,1-4.14-.38,19.56,19.56,0,0,1-3.85-1.64,31.21,31.21,0,0,1-6.57-5c-1-1-1.88-2-2.77-3s-1.7-2.13-2.45-3.26-1.46-2.29-2.11-3.47-1.23-2.43-1.72-3.71a39.39,39.39,0,0,1,3,2.76c.94.95,1.92,1.86,2.81,2.82s1.86,1.86,2.75,2.82l1.39,1.38c.46.46.89.95,1.37,1.38,1.85,1.82,3.74,3.56,5.72,5.19A23.49,23.49,0,0,0,260.8,339.2Z" style="opacity: 0.1; transform-origin: 248.995px 329.012px;" class="animable"></path></g><g id="eldnkjvf5vb09"><ellipse cx="268.93" cy="344.82" rx="18.38" ry="13.04" style="fill: rgb(0, 255, 136); transform-origin: 268.93px 344.82px; transform: rotate(-64.61deg);" class="animable"></ellipse></g><g id="el9u5100thved"><ellipse cx="268.93" cy="344.82" rx="18.38" ry="13.04" style="opacity: 0.1; transform-origin: 268.93px 344.82px; transform: rotate(-64.61deg);" class="animable"></ellipse></g><path d="M187.77,245.91l-11.92-49.09c-2.23-9.39-4.35-17.59-5.84-21.72,0,0,0,0,0-.07a6.82,6.82,0,0,0-1.38-2.74s0,0-.07,0c-3.24-1.23-78.83,14.38-81.28,15.82s1.43,8.53,4.85,10.27,35,8.69,35,8.69L139.51,256Z" style="fill: rgb(69, 90, 100); transform-origin: 137.14px 214.111px;" id="elvd4ua8zwkek" class="animable"></path><path d="M167.23,164.93l-3.92.74a3.75,3.75,0,0,1-.06,1.33,3.9,3.9,0,0,1-7.57.11l-3.56.67a3.79,3.79,0,0,1-.07,1.38,3.89,3.89,0,0,1-7.56.07l-3.57.66a3.79,3.79,0,0,1,0,1.42,3.9,3.9,0,0,1-4.68,2.91,3.83,3.83,0,0,1-2.89-2.88l-3.56.67a4.08,4.08,0,0,1-.07,1.47,3.89,3.89,0,0,1-7.58,0l-3.56.67a3.89,3.89,0,0,1-4.72,4.42,3.91,3.91,0,0,1-2.93-3l-3.55.68a3.69,3.69,0,0,1,0,1.55,3.9,3.9,0,0,1-7.62-.11l-3.56.67a3.65,3.65,0,0,1,0,1.61,3.89,3.89,0,0,1-7.62-.16l-3.35.63,2.11,7.63,81.36-15.77Z" style="fill: rgb(55, 71, 79); transform-origin: 126.965px 176.5px;" id="eleen744fe9ul" class="animable"></path><path d="M171.74,188.79a16.37,16.37,0,0,1-13.12-1.39c-3.2-2-6.37-5.09-7.41-9.2,0-.11.19-.18.24-.06,3.34,7.34,12.27,12.06,20.22,10.41A.13.13,0,0,1,171.74,188.79Z" style="fill: rgb(55, 71, 79); transform-origin: 161.505px 183.822px;" id="eldu83n2i7hv" class="animable"></path><path d="M173,198.58c-5.3,1.73-10.74,3-16.18,4.24s-10.76,2.41-16.16,3.56c-3.08.66-6.18,1.32-9.3,1.81a.16.16,0,0,1-.07-.32c5.32-1.65,10.77-2.9,16.18-4.24s10.72-2.61,16.11-3.79c3.09-.68,6.18-1.28,9.32-1.72A.24.24,0,0,1,173,198.58Z" style="fill: rgb(55, 71, 79); transform-origin: 152.153px 203.157px;" id="elv6nslfvwtui" class="animable"></path><path d="M173.43,203c-5.31,1.73-10.75,3-16.18,4.24s-10.77,2.41-16.16,3.56c-3.09.66-6.19,1.32-9.31,1.81a.16.16,0,0,1-.06-.32c5.32-1.65,10.77-2.9,16.17-4.23s10.73-2.61,16.11-3.8c3.1-.67,6.19-1.27,9.33-1.72A.24.24,0,0,1,173.43,203Z" style="fill: rgb(55, 71, 79); transform-origin: 152.581px 207.576px;" id="eld7vzlglkgrr" class="animable"></path><path d="M304.26,225.23s-10.86,11.9-20.08,21.25c-6.73,6.84-12.95,12.66-14.6,12.69-1.87,0-10.38-.9-13.2-1.27,0,0-41.94,46.14-63.47,57.3-7.37,3.82-30.52-.1-37.22-11.42-10.87-18.37-21.9-46.13-25.93-63.59-1.8-7.79.05-16.21.05-16.21l49.59-13.7s5.36,8.93,7,14.54c2.42,8.47,4.59,34.41,4.59,34.41,13.41-9.58,26.47-27.28,26.47-27.28s3.86-20.56,28-40.75Z" style="fill: rgb(0, 255, 136); transform-origin: 216.616px 253.91px;" id="elkidl4da7k4" class="animable"></path><path d="M269.53,258.92a109.54,109.54,0,0,0-19-1.46.2.2,0,0,0,0,.39c6.29.67,12.63,1.5,18.94,1.83A.38.38,0,0,0,269.53,258.92Z" style="fill: rgb(38, 50, 56); transform-origin: 260.127px 258.568px;" id="elybfpbhbesc" class="animable"></path><path d="M290.7,225.07c.08-.19-.21-.4-.31-.21A193.26,193.26,0,0,1,280,241.31c-1.7,2.48-11.92,15.71-15.85,12.12-.66-.61-.62-1.57-.1-2.78.63-1.45,2.09-2.84,3.09-4.08,2.2-2.74,4.31-5.54,6.28-8.44A94.74,94.74,0,0,0,282.85,221a.17.17,0,0,0-.3-.15,178.74,178.74,0,0,1-14.62,22.77c-2.68,3.43-7.75,8-4.15,10.8s11.57-5.17,13.52-7.48A99.25,99.25,0,0,0,290.7,225.07Z" style="fill: rgb(38, 50, 56); transform-origin: 276.623px 237.894px;" id="ellijhytmmfr" class="animable"></path><path d="M264.07,253.88a28.1,28.1,0,0,0-2.7,2.42,7.85,7.85,0,0,0-1.8,2.22c-.07.17.13.3.28.24a9.87,9.87,0,0,0,2.39-1.8c.87-.73,1.75-1.44,2.59-2.2A.58.58,0,0,0,264.07,253.88Z" style="fill: rgb(38, 50, 56); transform-origin: 262.293px 256.258px;" id="el1n2p8d6k4ij" class="animable"></path><path d="M136.76,230.07c5.18-1.79,10.51-3.14,15.84-4.44s10.54-2.54,15.83-3.76c3-.7,6.06-1.4,9.12-1.93a.17.17,0,0,1,.08.32c-5.21,1.72-10.55,3-15.84,4.44s-10.5,2.74-15.79,4c-3,.72-6.06,1.36-9.14,1.84A.24.24,0,0,1,136.76,230.07Z" style="fill: rgb(38, 50, 56); transform-origin: 157.145px 225.243px;" id="elqrt39e6hbo" class="animable"></path><g id="elprk9uimealo"><path d="M183.14,297.2a10.49,10.49,0,0,1-1.5-4.83c-.1-.84-.1-1.68-.15-2.53s0-1.68.08-2.52a52.55,52.55,0,0,1,1.68-9.85,71.11,71.11,0,0,1,3.2-9.39,59.85,59.85,0,0,1,4.5-8.85c-.51,3.3-1.32,6.48-2.11,9.64s-1.64,6.29-2.48,9.41-1.64,6.24-2.31,9.38c-.31,1.56-.64,3.14-.83,4.72A14.43,14.43,0,0,0,183.14,297.2Z" style="opacity: 0.1; transform-origin: 186.21px 278.215px;" class="animable"></path></g><ellipse cx="181.55" cy="306.94" rx="18.38" ry="13.04" style="fill: rgb(0, 255, 136); transform-origin: 181.55px 306.94px;" id="el71cd5yruseg" class="animable"></ellipse><g id="eljjltoyuluoe"><ellipse cx="181.55" cy="306.94" rx="18.38" ry="13.04" style="opacity: 0.1; transform-origin: 181.55px 306.94px;" class="animable"></ellipse></g><path d="M302.93,165.7c29.4,11.7,52.93,16.43,62.23,13.72,8.14-2.38,31.36-12.37,42.66-23.2,3.41-3.26-12-25.52-16.72-23.75s-28.38,15.07-34.56,17.26c-3.51,1.24-41.77,2.67-50.47,2.82C291.55,152.81,289.88,160.51,302.93,165.7Z" style="fill: rgb(247, 169, 160); transform-origin: 351.195px 156.267px;" id="elp1plv5s2ide" class="animable"></path><path d="M423.09,141.39c-1.07,1.64-.22,2.22,3.08,1.09s15.37-8.36,17.54-3.93-15,14.39-20.65,15.84-15.24,1.83-15.24,1.83C410.78,153.61,417.35,146.59,423.09,141.39Z" style="fill: rgb(69, 90, 100); transform-origin: 425.859px 146.674px;" id="elmm6ifhl0kk7" class="animable"></path><path d="M391.1,132.47c8.6-7,18.87-16.35,31.27-18.29a6.21,6.21,0,0,1,4,.62c5.54-1,7.66,1.36,7.66,1.36,5.44.68,7.28,3.36,7.28,3.36s6.51-1.06,7.81,2.77c1.47,4.3-8,4.95-12.95,8.48-11.39,8.09-25.31,22.79-28.37,25.45Z" style="fill: rgb(69, 90, 100); transform-origin: 420.187px 135.151px;" id="elev0cxomlpat" class="animable"></path><path d="M418.3,130.86a90.32,90.32,0,0,1,10.37-6.52,89.67,89.67,0,0,1,12.58-4.68.11.11,0,0,0-.05-.21,47.55,47.55,0,0,0-23,11.26C418,130.84,418.12,131,418.3,130.86Z" style="fill: rgb(38, 50, 56); transform-origin: 429.705px 125.182px;" id="eliw86rpe2pdd" class="animable"></path><path d="M412.41,124.7c3.43-2.07,9.49-5.67,21.67-8.41,0,0,0-.07,0-.07a42.55,42.55,0,0,0-21.76,8.32C412.11,124.68,412.18,124.84,412.41,124.7Z" style="fill: rgb(38, 50, 56); transform-origin: 423.137px 120.487px;" id="elbvkscjr11qc" class="animable"></path><path d="M409.31,121.33c6-3.3,10.15-4.62,17.06-6.49,0,0,0-.08,0-.08-8.08,1.3-10.86,2.69-17.19,6.38C409,121.26,409.08,121.46,409.31,121.33Z" style="fill: rgb(38, 50, 56); transform-origin: 417.726px 118.066px;" id="el4qyghemfath" class="animable"></path><path d="M391.1,132.47l16.72,23.75a17.14,17.14,0,0,1-4.76,8.35c-3.92,3.79-34.48,16.45-43.94,16.59S312.7,172,299.46,165.3s-6.15-12.5,3.55-13.16,50.29-3,52.62-3.57,21.58-12.72,25.66-14.84S391.1,132.47,391.1,132.47Z" style="fill: rgb(0, 255, 136); transform-origin: 350.007px 156.73px;" id="elob2rw7r9ya8" class="animable"></path><g id="elbc2angatxi"><path d="M299.46,165.3c9.59,4.85,31.61,11.06,46.62,14.08l-44.17-27.15C292.8,153.25,286.73,158.86,299.46,165.3Z" style="opacity: 0.1; transform-origin: 319.138px 165.805px;" class="animable"></path></g><g id="elvg8l94e74k"><path d="M384.8,135.23c2.52,3.23,4.87,6.59,7.2,10s4.59,6.68,6.87,10c1.3,1.91,2.61,3.84,3.84,5.8.09.13,0,.2-.12.08-2.49-3.24-4.83-6.62-7.2-10s-4.67-6.63-7-10c-1.31-1.92-2.59-3.85-3.81-5.83C384.5,135.16,384.67,135.06,384.8,135.23Z" style="opacity: 0.1; transform-origin: 393.653px 148.156px;" class="animable"></path></g><path d="M304.2,225.2l-58.8-34a13.5,13.5,0,0,1,1.95-10c7.47-12.21,25.36-32.31,41.34-39.71,11.52-5.32,20.58-.81,24,7.68.87,2.15,9.33,30.09,8.28,40.05-1.11,10.54-6.23,23.6-10.83,30.76A16.13,16.13,0,0,1,304.2,225.2Z" style="fill: rgb(0, 255, 136); transform-origin: 283.103px 182.199px;" id="elgwlmsvqcsf" class="animable"></path><path d="M303.73,228.78c.87.13,3.47-4.67,3.23-5.37s-61.33-35.68-61.78-35.76-3.42,5.82-2.88,6.25S302.57,228.6,303.73,228.78Z" style="fill: rgb(0, 255, 136); transform-origin: 274.605px 208.216px;" id="el6fz0sex8njx" class="animable"></path><g id="elb8qw1tfx2oh"><path d="M303.73,228.78c.87.13,3.47-4.67,3.23-5.37s-61.33-35.68-61.78-35.76-3.42,5.82-2.88,6.25S302.57,228.6,303.73,228.78Z" style="opacity: 0.1; transform-origin: 274.605px 208.216px;" class="animable"></path></g><polygon points="291.84 189.35 321.45 195.58 322.11 169.34 292.5 163.11 291.84 189.35" style="fill: rgb(0, 255, 136); transform-origin: 306.975px 179.345px;" id="elvtrvpm05x7" class="animable"></polygon><g id="eltlxm7drdpv"><polygon points="291.84 189.35 321.45 195.58 322.11 169.34 292.5 163.11 291.84 189.35" style="opacity: 0.2; transform-origin: 306.975px 179.345px;" class="animable"></polygon></g><g id="elz0kc5t0brb"><polygon points="291.84 189.35 295.59 190.14 296.25 163.9 292.5 163.11 291.84 189.35" style="opacity: 0.1; transform-origin: 294.045px 176.625px;" class="animable"></polygon></g><g id="elixf4zj2bmwj"><path d="M316.88,174.4a2,2,0,0,0,1.47,2,1.31,1.31,0,0,0,1.56-1.37,2,2,0,0,0-1.48-2A1.3,1.3,0,0,0,316.88,174.4Z" style="opacity: 0.1; transform-origin: 318.395px 174.715px;" class="animable"></path></g><g id="elmmx4ke6qg2"><path d="M316.74,180a2,2,0,0,0,1.47,2,1.3,1.3,0,0,0,1.56-1.37,2,2,0,0,0-1.47-2A1.3,1.3,0,0,0,316.74,180Z" style="opacity: 0.1; transform-origin: 318.255px 180.315px;" class="animable"></path></g><g id="el49vtkw20nk6"><path d="M316.6,185.5a2,2,0,0,0,1.47,2,1.31,1.31,0,0,0,1.56-1.38,2,2,0,0,0-1.47-2A1.3,1.3,0,0,0,316.6,185.5Z" style="opacity: 0.1; transform-origin: 318.115px 185.809px;" class="animable"></path></g><g id="elx3awttvpmn"><path d="M312.16,173.41a2,2,0,0,0,1.47,2,1.3,1.3,0,0,0,1.56-1.37,2,2,0,0,0-1.47-2A1.31,1.31,0,0,0,312.16,173.41Z" style="opacity: 0.1; transform-origin: 313.675px 173.726px;" class="animable"></path></g><g id="eldel7y4f4a2j"><path d="M312,179a2,2,0,0,0,1.47,2,1.3,1.3,0,0,0,1.56-1.37,2,2,0,0,0-1.47-2A1.3,1.3,0,0,0,312,179Z" style="opacity: 0.1; transform-origin: 313.515px 179.315px;" class="animable"></path></g><g id="eldt8kslvn57e"><path d="M311.88,184.51a2,2,0,0,0,1.48,2,1.29,1.29,0,0,0,1.55-1.37,2,2,0,0,0-1.47-2A1.31,1.31,0,0,0,311.88,184.51Z" style="opacity: 0.1; transform-origin: 313.396px 184.826px;" class="animable"></path></g><g id="elmxfa9qatzl8"><path d="M307.44,172.42a2,2,0,0,0,1.48,2,1.32,1.32,0,0,0,1.56-1.38,2,2,0,0,0-1.48-2A1.32,1.32,0,0,0,307.44,172.42Z" style="opacity: 0.1; transform-origin: 308.96px 172.73px;" class="animable"></path></g><g id="elnlvoz33tyj8"><path d="M307.31,178a2,2,0,0,0,1.47,2,1.31,1.31,0,0,0,1.56-1.37,2,2,0,0,0-1.48-2A1.3,1.3,0,0,0,307.31,178Z" style="opacity: 0.1; transform-origin: 308.825px 178.315px;" class="animable"></path></g><g id="el3r6ftgs5stp"><path d="M307.17,183.52a2,2,0,0,0,1.47,2,1.31,1.31,0,0,0,1.56-1.37,2,2,0,0,0-1.48-2A1.29,1.29,0,0,0,307.17,183.52Z" style="opacity: 0.1; transform-origin: 308.684px 183.834px;" class="animable"></path></g><path d="M317.33,95.94c1.12.33,6.21.56,8.81,5.64,2.47,4.8,1.47,18,1.69,21s3.88,4,4.23,7.43c.3,3-1.94,3.68-2.49,5.73-.42,1.59.81,4.28-1.05,6.44-1.69,2-4,1.12-5.51,1.57s-3,3.61-5.74,4.08-4.73-2.32-6.14-2.53-3.75,3.82-8.26,2.71-5.21-5.19-7-6.26-6.71-.51-8.5-3.22-1.65-5.91-2.43-7.23-2.86-1.46-3.64-4.33,2-4.18,2.72-6.45c.5-1.59-.7-3.31.71-5.62,1.94-3.18,6-1.78,8.14-5,1.69-2.54,6.18-14,13.86-15.83C312.05,92.83,317.33,95.94,317.33,95.94Z" style="fill: rgb(38, 50, 56); transform-origin: 306.625px 120.991px;" id="eljp6nh2c6eq9" class="animable"></path><path d="M327.8,121.88a4.25,4.25,0,0,0,1,1.73l1.29,1.52a12.65,12.65,0,0,1,2.18,3.21,4,4,0,0,1-.12,3.54,5.79,5.79,0,0,1-1.21,1.43,7.35,7.35,0,0,0-1.41,1.55,3.46,3.46,0,0,0-.16,2.18c.11.67.25,1.31.33,2a4.75,4.75,0,0,1-.69,3.57,2.68,2.68,0,0,1-1.45,1,5,5,0,0,1-1.89.11c-.65-.06-1.3-.19-2-.28a3.3,3.3,0,0,0-2,.12,3.62,3.62,0,0,1,1.93.07c.65.15,1.29.34,1.95.45a5.29,5.29,0,0,0,2.06,0,3.27,3.27,0,0,0,1.79-1.14,5.1,5.1,0,0,0,.92-4c-.07-.68-.21-1.33-.3-2a2.76,2.76,0,0,1,.11-1.71c.56-1,1.89-1.72,2.55-3a4.43,4.43,0,0,0,0-4.11,12.78,12.78,0,0,0-2.44-3.22l-1.41-1.4A4.68,4.68,0,0,1,327.8,121.88Z" style="fill: rgb(38, 50, 56); transform-origin: 327.428px 133.031px;" id="elu4chvddyhgn" class="animable"></path><path d="M299,99.71a59.86,59.86,0,0,0-4,5.88c-.66,1-1.29,2-2,2.9a8.54,8.54,0,0,1-1.16,1.23,1.13,1.13,0,0,1-.31.21,1.27,1.27,0,0,1-.35.16c-.27.09-.55.16-.83.23a33.37,33.37,0,0,0-3.46,1,6.14,6.14,0,0,0-3,2.16,3.82,3.82,0,0,0-.66,1.78,5,5,0,0,0,.26,1.83,7.77,7.77,0,0,1,.57,3.46,7.36,7.36,0,0,0-.21-3.55,4.65,4.65,0,0,1-.14-1.69,3.28,3.28,0,0,1,.66-1.49A5.91,5.91,0,0,1,287.1,112c1.09-.39,2.24-.6,3.41-.89.29-.08.59-.17.88-.27a2.56,2.56,0,0,0,.87-.51,8.42,8.42,0,0,0,1.25-1.37,30.48,30.48,0,0,0,2-3l1.74-3.11A32.41,32.41,0,0,1,299,99.71Z" style="fill: rgb(38, 50, 56); transform-origin: 291.113px 110.13px;" id="elg9noaz3oum" class="animable"></path><path d="M284,130.34a6.21,6.21,0,0,1,.37,2.47c.05.85.09,1.7.18,2.56a12.71,12.71,0,0,0,.49,2.56,5.59,5.59,0,0,0,1.34,2.34,7.07,7.07,0,0,0,5,1.43c.86,0,1.7-.08,2.54-.09a5.31,5.31,0,0,1,2.46.41,4.89,4.89,0,0,0-2.44-.78c-.86-.07-1.71-.07-2.55-.12-1.65-.09-3.39-.34-4.53-1.4a5,5,0,0,1-1.18-2,15.73,15.73,0,0,1-.6-2.41c-.15-.83-.26-1.67-.38-2.51-.07-.43-.14-.85-.24-1.27A2.5,2.5,0,0,0,284,130.34Z" style="fill: rgb(38, 50, 56); transform-origin: 290.19px 136.18px;" id="el5dm0b5tbj5" class="animable"></path><path d="M298.06,144.6c.08,1.28,4.58,10.28,10.25,11,1.84.23,3.53-9.8,3.53-9.8l.29-.71,4.11-10-10.83-9.91-1.58-1.34s-.95,2.8-2.09,6.3l-.16.5c-.07.19-.14.38-.19.56-.18.52-.36,1.06-.52,1.59s-.26.8-.38,1.23l-.38,1.28A70.19,70.19,0,0,0,298.06,144.6Z" style="fill: rgb(247, 169, 160); transform-origin: 307.15px 139.722px;" id="el4s11r11yjrh" class="animable"></path><path d="M316.24,135.1l-3.94,9.58a23.08,23.08,0,0,1-10.88-13.54l.32-1c1.15-3.49,2.09-6.29,2.09-6.29l1.58,1.32Z" style="fill: rgb(38, 50, 56); transform-origin: 308.83px 134.265px;" id="elxwxd20u1lke" class="animable"></path><path d="M332.31,120.86c-1.17,18.88-12.61,20.31-16.68,20-3.69-.23-16.25-1.49-17-20.39S307,96.2,315.43,96.28,333.48,102,332.31,120.86Z" style="fill: rgb(247, 169, 160); transform-origin: 315.497px 118.587px;" id="el64wywyccvfw" class="animable"></path><path d="M299.32,120c3,.66,4.62-5.67,4.62-5.67s6.23.87,9.52-7.8a13.9,13.9,0,0,1-3.78,7s11.15.35,17-8.21c0,0-2.49,4.43-4.45,5.86,0,0,4.78-.65,7.54-4.08,0,0,1.2,5.57,2.48,7.24,0,0,2.19-19.29-15.9-19.69,0,0-11.25-.8-16.47,7.48S299.32,120,299.32,120Z" style="fill: rgb(38, 50, 56); transform-origin: 314.869px 107.339px;" id="elm1w5iee8fp" class="animable"></path><path d="M301.51,122.15s-3.21-6.44-6.08-5.38-1.06,10,1.87,11.6a3.21,3.21,0,0,0,4.5-1.07Z" style="fill: rgb(247, 169, 160); transform-origin: 297.892px 122.766px;" id="eltc5evwhxki" class="animable"></path><path d="M296,119.31a0,0,0,0,0,0,.08c2,1.21,2.9,3.4,3.39,5.62a1.77,1.77,0,0,0-2.54-.87.07.07,0,0,0,0,.13,2,2,0,0,1,2,1,9.61,9.61,0,0,1,.76,1.88c.08.21.44.16.4-.07V127C300.53,124.25,299,120,296,119.31Z" style="fill: rgb(38, 50, 56); transform-origin: 298.055px 123.297px;" id="elgoucbcaa5eh" class="animable"></path><path d="M299.58,127.84a.94.94,0,0,1-1.06.79.93.93,0,0,1-.79-1,.93.93,0,1,1,1.85.26Z" style="fill: rgb(255, 255, 255); transform-origin: 298.658px 127.731px;" id="elao19qojzx5e" class="animable"></path><path d="M329.09,116.55a10.28,10.28,0,0,1-1.22-.41,2.06,2.06,0,0,1-1.17-.64.67.67,0,0,1,.09-.81,1.65,1.65,0,0,1,1.65-.2,2.36,2.36,0,0,1,1.41,1A.71.71,0,0,1,329.09,116.55Z" style="fill: rgb(38, 50, 56); transform-origin: 328.278px 115.461px;" id="elyo0em2956y" class="animable"></path><path d="M316.82,116.2c.43-.09.81-.25,1.23-.38a2.09,2.09,0,0,0,1.18-.62.66.66,0,0,0-.08-.81,1.66,1.66,0,0,0-1.64-.24,2.4,2.4,0,0,0-1.44,1A.71.71,0,0,0,316.82,116.2Z" style="fill: rgb(38, 50, 56); transform-origin: 317.655px 115.123px;" id="elk7wqg0zh1d" class="animable"></path><path d="M319,120.22s-.11,0-.11.1c-.07,1.27-.36,2.7-1.54,3,0,0,0,.08,0,.08C318.78,123.34,319.15,121.43,319,120.22Z" style="fill: rgb(38, 50, 56); transform-origin: 318.19px 121.81px;" id="elo9zc39notki" class="animable"></path><path d="M318,118.8c-2-.33-2.54,3.73-.67,4S319.7,119.08,318,118.8Z" style="fill: rgb(38, 50, 56); transform-origin: 317.609px 120.797px;" id="elmxfbg4vl8as" class="animable"></path><path d="M317.18,118.91c-.38.19-.78.55-1.21.54s-.82-.49-1.09-.94c0-.05-.07,0-.08,0a1.49,1.49,0,0,0,.91,1.83c.74.2,1.38-.41,1.67-1.17C317.44,119.07,317.34,118.84,317.18,118.91Z" style="fill: rgb(38, 50, 56); transform-origin: 316.067px 119.433px;" id="elhy6xg19oiho" class="animable"></path><path d="M326.22,120.63s.09.07.08.12c-.21,1.25-.24,2.72.84,3.29,0,0,0,.08,0,.07C325.76,123.73,325.82,121.78,326.22,120.63Z" style="fill: rgb(38, 50, 56); transform-origin: 326.556px 122.37px;" id="elm0ugkqax9c" class="animable"></path><path d="M327.51,119.47c2.05.12,1.66,4.19-.23,4.08S325.8,119.37,327.51,119.47Z" style="fill: rgb(38, 50, 56); transform-origin: 327.458px 121.51px;" id="el5aya2pnz6ud" class="animable"></path><path d="M328.34,119.81c.3.25.58.67,1,.74s.82-.34,1.14-.74c0,0,.06,0,.06,0-.05.78-.39,1.57-1.15,1.65s-1.13-.65-1.24-1.44C328.09,119.92,328.22,119.72,328.34,119.81Z" style="fill: rgb(38, 50, 56); transform-origin: 329.337px 120.627px;" id="eluh5vmps8mz7" class="animable"></path><path d="M317.88,130.49c.25.35.48.8.93.92a3.43,3.43,0,0,0,1.39-.08c.05,0,.08,0,.05.07a1.73,1.73,0,0,1-1.71.4,1.35,1.35,0,0,1-.79-1.27A.07.07,0,0,1,317.88,130.49Z" style="fill: rgb(38, 50, 56); transform-origin: 319.006px 131.167px;" id="elh87uhuxoeql" class="animable"></path><path d="M323.83,126.3s.05,1.91-.05,2.8c0,.08-.23.1-.54.08h0a4.26,4.26,0,0,1-3.92-2.05c-.05-.09.08-.17.15-.11a6.34,6.34,0,0,0,3.72,1.55c.09-.24-.18-3.27,0-3.26a7.33,7.33,0,0,1,2,.69c0-4-.58-7.94-.5-11.91a.12.12,0,0,1,.24,0,64.29,64.29,0,0,1,1.09,12.8C325.92,127.37,324.17,126.5,323.83,126.3Z" style="fill: rgb(38, 50, 56); transform-origin: 322.668px 121.58px;" id="el2bx1lrry7ci" class="animable"></path><path d="M322.88,129a4.92,4.92,0,0,1-2.13,1.31,2.35,2.35,0,0,1-1.36-.06c-.94-.36-.87-1.26-.61-2a5.87,5.87,0,0,1,.56-1.12A6.45,6.45,0,0,0,322.88,129Z" style="fill: rgb(38, 50, 56); transform-origin: 320.745px 128.756px;" id="elec6aiplrnu" class="animable"></path><path d="M320.75,130.31a2.35,2.35,0,0,1-1.36-.06c-.94-.36-.87-1.26-.61-2A2.31,2.31,0,0,1,320.75,130.31Z" style="fill: rgb(255, 152, 185); transform-origin: 319.68px 129.316px;" id="elx9kq911rao" class="animable"></path><path d="M290,143.53a9.37,9.37,0,0,0,1.39,4.79c2.83,4.67,10.43,8.46,18,7.54,4.81-.59,7.78-2.53,9.28-5A35.3,35.3,0,0,1,290,143.53Z" style="fill: rgb(69, 90, 100); transform-origin: 304.335px 149.764px;" id="elkfz4td84t3e" class="animable"></path><path d="M283.49,137.28c8.58,14.65,33.54,21.13,49.26,7.91,11.1-9.36,16-28.65,7.64-44.7C328.25,77.28,303.71,79.67,290,91,275.59,102.94,277,126.16,283.49,137.28Zm16.74-37.09c11.07-8.15,30.94-8.64,40.6,7.87A24.72,24.72,0,0,1,334.44,140c-12.74,9.55-32.81,5.06-39.66-5.37C289.59,126.72,288.52,108.81,300.23,100.19Z" style="fill: rgb(0, 255, 136); transform-origin: 311.693px 117.507px;" id="elr27lkc7mg7n" class="animable"></path><g id="elhkdjnazok9u"><path d="M294.78,134.62c6.85,10.43,26.92,14.92,39.66,5.37a24.72,24.72,0,0,0,6.39-31.93c-9.66-16.51-29.53-16-40.6-7.87C288.52,108.81,289.59,126.72,294.78,134.62Z" style="fill: rgb(69, 90, 100); opacity: 0.1; transform-origin: 317.587px 119.957px;" class="animable"></path></g><g id="el2v5lx1cxwgj"><path d="M294.78,134.62c6.85,10.43,26.92,14.92,39.66,5.37a24.72,24.72,0,0,0,6.39-31.93c-9.66-16.51-29.53-16-40.6-7.87C288.52,108.81,289.59,126.72,294.78,134.62Z" style="fill: rgb(69, 90, 100); opacity: 0.1; transform-origin: 317.587px 119.957px;" class="animable"></path></g><g id="el848zniie6dw"><g style="opacity: 0.2; transform-origin: 317.602px 119.935px;" class="animable"><path d="M318.59,94.69a183.52,183.52,0,0,1,24.83,31.48,24,24,0,0,0,.31-10.28A187.38,187.38,0,0,0,328.68,97,27.12,27.12,0,0,0,318.59,94.69Z" style="fill: rgb(255, 255, 255); transform-origin: 331.367px 110.43px;" id="el05dkht1it7yx" class="animable"></path><path d="M291.4,125a24.41,24.41,0,0,0,3.38,9.64,22.26,22.26,0,0,0,9,7.49A147.41,147.41,0,0,0,291.4,125Z" style="fill: rgb(255, 255, 255); transform-origin: 297.59px 133.565px;" id="el7k8vczmyczc" class="animable"></path><path d="M313.07,95a178.61,178.61,0,0,1,28.47,36.34c.19-.37.36-.74.52-1.12a180.64,180.64,0,0,0-27.77-35.38Z" style="fill: rgb(255, 255, 255); transform-origin: 327.565px 113.09px;" id="elfqk5mlqjxzp" class="animable"></path><path d="M291.93,113.05a156.61,156.61,0,0,1,23.9,32.13c.38,0,.76,0,1.15,0A157.71,157.71,0,0,0,292.2,112C292.1,112.36,292,112.7,291.93,113.05Z" style="fill: rgb(255, 255, 255); transform-origin: 304.455px 128.59px;" id="elflosvlv5put" class="animable"></path><path d="M291.06,120.09c0,.48,0,.94,0,1.41a152.6,152.6,0,0,1,16,21.95c.45.16.9.31,1.36.44A152.12,152.12,0,0,0,291.06,120.09Z" style="fill: rgb(255, 255, 255); transform-origin: 299.74px 131.99px;" id="elaqyyi96gbv4" class="animable"></path><path d="M295.7,104.75a163.83,163.83,0,0,1,30,39.46,25.62,25.62,0,0,0,3.39-1.17,166.67,166.67,0,0,0-31.22-40.81A22.3,22.3,0,0,0,295.7,104.75Z" style="fill: rgb(255, 255, 255); transform-origin: 312.395px 123.22px;" id="elag7w7n6fbu5" class="animable"></path></g></g><path d="M274.59,124.59c-1.64-4-1.67-12.28,2.51-16.22,4-3.72,10.79-4.09,13.81,4.35,2.08,5.83.43,12.54-2.79,15.63C283.56,132.72,276.75,129.94,274.59,124.59Z" style="fill: rgb(0, 255, 136); transform-origin: 282.697px 118.184px;" id="eloi150skgyer" class="animable"></path><g id="elmljy1raug2"><path d="M274.59,124.59c-1.64-4-1.67-12.28,2.51-16.22,4-3.72,10.79-4.09,13.81,4.35,2.08,5.83.43,12.54-2.79,15.63C283.56,132.72,276.75,129.94,274.59,124.59Z" style="opacity: 0.1; transform-origin: 282.697px 118.184px;" class="animable"></path></g><path d="M273.33,123.12c-1.26-3.12-1.28-9.44,1.93-12.47,3-2.86,8.29-3.14,10.61,3.34,1.6,4.48.33,9.64-2.15,12C280.23,129.36,275,127.22,273.33,123.12Z" style="fill: rgb(0, 255, 136); transform-origin: 279.56px 118.189px;" id="ely2oe2emst8b" class="animable"></path><path d="M281.36,157.88c4.18,24.86,24,57,30.6,64.24,10.05,11.07,56.18-.8,65.58-2.6,4-.76-8.35-35.75-12.65-35-3.75.64-39,11-40.05,9.76-.85-1-17.89-24-30.11-39.15C284.19,142.06,280.26,151.3,281.36,157.88Z" style="fill: rgb(247, 169, 160); transform-origin: 329.754px 187.653px;" id="el8nk4wh9so45" class="animable"></path><path d="M356.59,186.63l6.45-1.71a21.93,21.93,0,0,0,5.85-2.7c7.23-4.17,27.51-9.69,45.82,5,7,5.61,6.14,13-2.18,8.45-5.87-3.2-9.66-5.92-11.86-6.43,0,0,4,9.42.86,14.46a109.86,109.86,0,0,1-9.09,12.59,24.14,24.14,0,0,1-2.51-1.49,12.45,12.45,0,0,1-12.39,4.75l-10.39,2.22Z" style="fill: rgb(69, 90, 100); transform-origin: 388.006px 199.708px;" id="elca8yrmburf" class="animable"></path><path d="M376.42,179.35c4.29.84,13.36,2.79,20.22,7,7.62,4.63,21.06,15.62,17.58,21.21-2.55,4.1-8.05.35-8.05.35s4.59,5.71,1.48,8.91c-2.84,2.92-6.92-.23-6.92-.23s2.19,3.94-1.08,6.22c-3.94,2.75-7.89-6-14.28-6.64C383.93,216,376.42,179.35,376.42,179.35Z" style="fill: rgb(69, 90, 100); transform-origin: 395.602px 201.347px;" id="elb4pnk98gquc" class="animable"></path><path d="M390.4,193.55c3.91,1.46,11.93,7,15.78,14.15.08.16,0,.31-.1.18a88.05,88.05,0,0,0-15.72-14.26S390.36,193.54,390.4,193.55Z" style="fill: rgb(38, 50, 56); transform-origin: 398.286px 200.739px;" id="elxnfnky3x71" class="animable"></path><path d="M386,201.38c3.24,1.61,11.25,7.74,14.9,15.06.08.17,0,.32-.11.18a93.59,93.59,0,0,0-14.84-15.17S385.9,201.36,386,201.38Z" style="fill: rgb(38, 50, 56); transform-origin: 393.435px 209.026px;" id="el8puch58v84q" class="animable"></path><path d="M356.59,186.63l10.56,35.11s-2.11,4-11.56,5.82-37,2.31-43.35-3.51-23.92-36-30.05-58.33,6.73-20.24,13.47-10.57,29.21,37.72,29.88,38,16.43-5.74,22.14-6.9S356.59,186.63,356.59,186.63Z" style="fill: rgb(0, 255, 136); transform-origin: 323.864px 188.503px;" id="el19t4by1r4rf" class="animable"></path><path d="M321.63,188.56c-1.58-1.61-3.06-3.29-4.53-5s-2.89-3.43-4.3-5.17-2.78-3.51-4.11-5.33l-2-2.72c-.64-.93-1.3-1.84-1.9-2.79.79.8,1.53,1.64,2.3,2.46l2.22,2.53c1.48,1.69,2.89,3.43,4.3,5.17s2.79,3.52,4.11,5.34S320.4,186.68,321.63,188.56Z" style="fill: rgb(38, 50, 56); transform-origin: 313.21px 178.055px;" id="eln2taqjolbof" class="animable"></path><path d="M309,172.73a12.24,12.24,0,0,1-1.09-2.13,23.27,23.27,0,0,1-.77-2.27,4.68,4.68,0,0,1,.74,1,9,9,0,0,1,.53,1.08A8.13,8.13,0,0,1,309,172.73Z" style="fill: rgb(38, 50, 56); transform-origin: 308.07px 170.53px;" id="eljlu5kmktz4" class="animable"></path><path d="M309.47,220.9c-1.36-1.62-2.61-3.34-3.87-5.05s-2.41-3.5-3.57-5.28c-2.31-3.56-4.43-7.24-6.46-11s-3.86-7.57-5.52-11.49a120.25,120.25,0,0,1-4.41-11.94c.88,1.94,1.62,3.92,2.53,5.83s1.71,3.88,2.64,5.77l2.76,5.71c1,1.88,1.91,3.77,2.94,5.61,1.94,3.76,4.07,7.41,6.22,11S307.13,217.37,309.47,220.9Z" style="fill: rgb(38, 50, 56); transform-origin: 297.555px 198.52px;" id="eluva8scohmkj" class="animable"></path><path d="M288.35,183.18a11.13,11.13,0,0,1-1.82-1.74,10.6,10.6,0,0,1-1.4-2.09,10.67,10.67,0,0,1,1.81,1.74A10.08,10.08,0,0,1,288.35,183.18Z" style="fill: rgb(38, 50, 56); transform-origin: 286.74px 181.265px;" id="elocjk9lm262p" class="animable"></path><g id="el9bi0uoe106"><path d="M351.45,190.5c1.42,3.83,2.64,7.75,3.83,11.67s2.36,7.76,3.51,11.64c.66,2.23,1.32,4.46,1.9,6.7,0,.15-.09.18-.14,0-1.39-3.85-2.59-7.78-3.84-11.67s-2.44-7.74-3.61-11.62c-.67-2.23-1.3-4.45-1.86-6.71C351.18,190.34,351.37,190.29,351.45,190.5Z" style="opacity: 0.1; transform-origin: 355.959px 205.498px;" class="animable"></path></g></g><g id="freepik--Stars--inject-842" class="animable animator-active" style="transform-origin: 249.717px 244.82px;"><polygon points="381.88 337.25 387.39 338.27 388.62 344.08 389.85 338.27 395.36 337.25 389.87 335.91 388.62 330.43 387.36 335.91 381.88 337.25" style="fill: rgb(199, 199, 199); transform-origin: 388.62px 337.255px;" id="el7ubiuejkplq" class="animable"></polygon><polygon points="114.28 321.65 119.78 322.67 121.02 328.47 122.25 322.67 127.75 321.64 122.27 320.3 121.02 314.82 119.76 320.3 114.28 321.65" style="fill: rgb(199, 199, 199); transform-origin: 121.015px 321.645px;" id="elbusihankx2" class="animable"></polygon><polygon points="325.61 243.82 331.12 244.84 332.35 250.65 333.58 244.84 339.09 243.82 333.61 242.48 332.35 237 331.1 242.48 325.61 243.82" style="fill: rgb(199, 199, 199); transform-origin: 332.35px 243.825px;" id="elv4u5wr11sm" class="animable"></polygon><polygon points="434.24 303.07 437.32 303.64 438.01 306.88 438.7 303.64 441.77 303.07 438.71 302.32 438.01 299.25 437.31 302.32 434.24 303.07" style="fill: rgb(199, 199, 199); transform-origin: 438.005px 303.065px;" id="elez4f88iwtkg" class="animable"></polygon><polygon points="200.6 426.57 203.68 427.14 204.36 430.38 205.05 427.14 208.13 426.57 205.06 425.82 204.36 422.75 203.66 425.82 200.6 426.57" style="fill: rgb(199, 199, 199); transform-origin: 204.365px 426.565px;" id="elw8o2g2p9tzk" class="animable"></polygon><polygon points="426.71 156.97 429.79 157.54 430.48 160.79 431.16 157.54 434.24 156.97 431.18 156.22 430.48 153.16 429.77 156.22 426.71 156.97" style="fill: rgb(199, 199, 199); transform-origin: 430.475px 156.975px;" id="elxi0tycedn6" class="animable"></polygon><polygon points="63.52 226.78 66.6 227.35 67.29 230.6 67.98 227.35 71.06 226.78 67.99 226.03 67.29 222.97 66.59 226.03 63.52 226.78" style="fill: rgb(199, 199, 199); transform-origin: 67.29px 226.785px;" id="elmfiq3al2nh" class="animable"></polygon><polygon points="80.04 391.98 83.12 392.55 83.81 395.79 84.5 392.55 87.57 391.98 84.51 391.23 83.81 388.16 83.11 391.23 80.04 391.98" style="fill: rgb(199, 199, 199); transform-origin: 83.805px 391.975px;" id="el0pftodbff70a" class="animable"></polygon><polygon points="414.83 239.19 417.91 239.75 418.6 243 419.28 239.75 422.36 239.18 419.3 238.44 418.6 235.37 417.89 238.44 414.83 239.19" style="fill: rgb(199, 199, 199); transform-origin: 418.595px 239.185px;" id="elzxpnqhcjihm" class="animable"></polygon><polygon points="172.92 83.46 176 84.03 176.69 87.27 177.38 84.03 180.46 83.45 177.39 82.7 176.69 79.64 175.99 82.7 172.92 83.46" style="fill: rgb(199, 199, 199); transform-origin: 176.69px 83.455px;" id="elu9msl05ikb" class="animable"></polygon><polygon points="293.45 332.29 296.53 332.86 297.22 336.1 297.91 332.86 300.99 332.29 297.92 331.54 297.22 328.47 296.52 331.54 293.45 332.29" style="fill: rgb(199, 199, 199); transform-origin: 297.22px 332.285px;" id="el0jvwi2pf5ev6" class="animable"></polygon><path d="M193.31,433.59a.89.89,0,0,1,0,1.78A.89.89,0,0,1,193.31,433.59Z" style="fill: rgb(199, 199, 199); transform-origin: 193.31px 434.48px;" id="el60lx0s7j64v" class="animable"></path><path d="M352.52,266.2a.9.9,0,0,1,0,1.79A.9.9,0,0,1,352.52,266.2Z" style="fill: rgb(199, 199, 199); transform-origin: 352.52px 267.095px;" id="eldcjiwz5kgfo" class="animable"></path><path d="M144,426.89a.9.9,0,0,1,0,1.79A.9.9,0,0,1,144,426.89Z" style="fill: rgb(199, 199, 199); transform-origin: 144px 427.785px;" id="el9la7jqq1etk" class="animable"></path><path d="M395,277.89a.9.9,0,0,1,0,1.79A.9.9,0,0,1,395,277.89Z" style="fill: rgb(199, 199, 199); transform-origin: 395px 278.785px;" id="elmy79fedmedj" class="animable"></path><path d="M215.67,417.54a.63.63,0,0,1,0,1.26A.63.63,0,0,1,215.67,417.54Z" style="fill: rgb(199, 199, 199); transform-origin: 215.67px 418.17px;" id="els1eqb2d3qps" class="animable"></path><path d="M89.59,89.71a.63.63,0,0,1,0,1.26A.63.63,0,0,1,89.59,89.71Z" style="fill: rgb(199, 199, 199); transform-origin: 89.59px 90.34px;" id="elv5oaj1lieae" class="animable"></path><path d="M333.09,292.64a.63.63,0,0,1,0,1.26A.63.63,0,0,1,333.09,292.64Z" style="fill: rgb(199, 199, 199); transform-origin: 333.09px 293.27px;" id="el34sjokno3n" class="animable"></path><path d="M311.69,281.16a1.72,1.72,0,0,1,0,3.43A1.72,1.72,0,0,1,311.69,281.16Z" style="fill: rgb(199, 199, 199); transform-origin: 311.69px 282.875px;" id="elb49nl4x25to" class="animable"></path><polygon points="186.4 147.26 191.91 148.28 193.14 154.08 194.37 148.28 199.88 147.25 194.39 145.91 193.14 140.43 191.88 145.91 186.4 147.26" style="fill: rgb(199, 199, 199); transform-origin: 193.14px 147.255px;" id="elzvbfooiltl" class="animable"></polygon><polygon points="245.11 58.08 248.19 58.65 248.88 61.9 249.57 58.65 252.65 58.08 249.58 57.33 248.88 54.27 248.18 57.33 245.11 58.08" style="fill: rgb(199, 199, 199); transform-origin: 248.88px 58.085px;" id="els4qo1naeuif" class="animable"></polygon><path d="M58.47,141.39a.9.9,0,0,1,0,1.79A.9.9,0,0,1,58.47,141.39Z" style="fill: rgb(199, 199, 199); transform-origin: 58.47px 142.285px;" id="elxdvedqb1qu" class="animable"></path><path d="M72.49,378.09a.89.89,0,0,1,0,1.78A.89.89,0,0,1,72.49,378.09Z" style="fill: rgb(199, 199, 199); transform-origin: 72.49px 378.98px;" id="elkqid4xy3dt" class="animable"></path><path d="M94,216.21A.89.89,0,0,1,94,218,.89.89,0,0,1,94,216.21Z" style="fill: rgb(199, 199, 199); transform-origin: 94px 217.105px;" id="elfmzn5gzp7u4" class="animable"></path><path d="M129.34,335.54a.63.63,0,0,1,0,1.26A.63.63,0,0,1,129.34,335.54Z" style="fill: rgb(199, 199, 199); transform-origin: 129.34px 336.17px;" id="elwpnp8dxfryp" class="animable"></path><path d="M262.52,416.47a.63.63,0,0,1,0,1.26A.63.63,0,0,1,262.52,416.47Z" style="fill: rgb(199, 199, 199); transform-origin: 262.52px 417.1px;" id="elrot5482b58m" class="animable"></path><path d="M356.29,127.62a.63.63,0,0,1,0,1.26A.63.63,0,0,1,356.29,127.62Z" style="fill: rgb(199, 199, 199); transform-origin: 356.29px 128.25px;" id="el88erae8wn1o" class="animable"></path><path d="M242.23,89a.63.63,0,0,1,0,1.26A.63.63,0,0,1,242.23,89Z" style="fill: rgb(199, 199, 199); transform-origin: 242.23px 89.63px;" id="ellwrr8xxwt3n" class="animable"></path><path d="M204.37,313.11a1.71,1.71,0,0,1,0,3.42A1.71,1.71,0,0,1,204.37,313.11Z" style="fill: rgb(199, 199, 199); transform-origin: 204.37px 314.82px;" id="elp4h0wqh5tjh" class="animable"></path><path d="M429.72,183.84a1.71,1.71,0,0,1,0,3.42A1.71,1.71,0,0,1,429.72,183.84Z" style="fill: rgb(199, 199, 199); transform-origin: 429.72px 185.55px;" id="el5pt5n0uzq9w" class="animable"></path><path d="M79.6,333.83a1.71,1.71,0,0,1,0,3.42A1.71,1.71,0,0,1,79.6,333.83Z" style="fill: rgb(199, 199, 199); transform-origin: 79.6px 335.54px;" id="el8gll66mtdae" class="animable"></path><polygon points="184 174.82 187.08 175.39 187.77 178.64 188.45 175.39 191.53 174.82 188.47 174.07 187.77 171.01 187.06 174.07 184 174.82" style="fill: rgb(199, 199, 199); transform-origin: 187.765px 174.825px;" id="el5ongzr6wezw" class="animable"></polygon><polygon points="288.73 423.25 291.81 423.82 292.5 427.07 293.18 423.82 296.26 423.25 293.2 422.5 292.5 419.44 291.8 422.5 288.73 423.25" style="fill: rgb(199, 199, 199); transform-origin: 292.495px 423.255px;" id="elmikl6d7hw6f" class="animable"></polygon><path d="M302.37,383.27a.89.89,0,0,1,0,1.78A.89.89,0,0,1,302.37,383.27Z" style="fill: rgb(199, 199, 199); transform-origin: 302.37px 384.16px;" id="el2lhc5xwwafw" class="animable"></path><path d="M337.15,359.53a.89.89,0,0,1,0,1.78A.89.89,0,0,1,337.15,359.53Z" style="fill: rgb(199, 199, 199); transform-origin: 337.15px 360.42px;" id="el5xhyzvx0m2q" class="animable"></path><polygon points="227.09 400.52 230.17 401.09 230.86 404.33 231.55 401.09 234.63 400.51 231.56 399.77 230.86 396.7 230.16 399.77 227.09 400.52" style="fill: rgb(199, 199, 199); transform-origin: 230.86px 400.515px;" id="el8zvito4vwos" class="animable"></polygon><path d="M353.83,113.07a.9.9,0,0,1,0,1.79A.9.9,0,0,1,353.83,113.07Z" style="fill: rgb(199, 199, 199); transform-origin: 353.83px 113.965px;" id="elzsxd1lur89f" class="animable"></path><path d="M375.3,362.34a.64.64,0,0,1,0,1.27A.64.64,0,0,1,375.3,362.34Z" style="fill: rgb(199, 199, 199); transform-origin: 375.3px 362.975px;" id="elkben6j41dp" class="animable"></path><polygon points="106.65 255 109.73 255.57 110.42 258.82 111.1 255.57 114.18 255 111.12 254.25 110.42 251.19 109.72 254.25 106.65 255" style="fill: rgb(199, 199, 199); transform-origin: 110.415px 255.005px;" id="elvxdpld6rlnp" class="animable"></polygon><path d="M71.06,304.12a.89.89,0,0,1,0,1.78A.89.89,0,0,1,71.06,304.12Z" style="fill: rgb(199, 199, 199); transform-origin: 71.06px 305.01px;" id="elcjexog0ytdu" class="animable"></path><path d="M194.18,238.39a.89.89,0,0,1,0,1.78A.89.89,0,0,1,194.18,238.39Z" style="fill: rgb(199, 199, 199); transform-origin: 194.18px 239.28px;" id="elmhktlf2gv2h" class="animable"></path><path d="M89.59,148.22a.63.63,0,0,1,0,1.26A.63.63,0,0,1,89.59,148.22Z" style="fill: rgb(199, 199, 199); transform-origin: 89.59px 148.85px;" id="el868mo9npj65" class="animable"></path><path d="M81.51,142.41a1.72,1.72,0,0,1,0,3.43A1.72,1.72,0,0,1,81.51,142.41Z" style="fill: rgb(199, 199, 199); transform-origin: 81.51px 144.125px;" id="ela5ulk4g110d" class="animable"></path><path d="M372.9,222a1.71,1.71,0,0,1,0,3.42A1.71,1.71,0,0,1,372.9,222Z" style="fill: rgb(199, 199, 199); transform-origin: 372.9px 223.71px;" id="el13byzh2s7v7" class="animable"></path></g><defs>     <filter id="active" height="200%">         <feMorphology in="SourceAlpha" result="DILATED" operator="dilate" radius="2"></feMorphology>                <feFlood flood-color="#32DFEC" flood-opacity="1" result="PINK"></feFlood>        <feComposite in="PINK" in2="DILATED" operator="in" result="OUTLINE"></feComposite>        <feMerge>            <feMergeNode in="OUTLINE"></feMergeNode>            <feMergeNode in="SourceGraphic"></feMergeNode>        </feMerge>    </filter>    <filter id="hover" height="200%">        <feMorphology in="SourceAlpha" result="DILATED" operator="dilate" radius="2"></feMorphology>                <feFlood flood-color="#ff0000" flood-opacity="0.5" result="PINK"></feFlood>        <feComposite in="PINK" in2="DILATED" operator="in" result="OUTLINE"></feComposite>        <feMerge>            <feMergeNode in="OUTLINE"></feMergeNode>            <feMergeNode in="SourceGraphic"></feMergeNode>        </feMerge>            <feColorMatrix type="matrix" values="0   0   0   0   0                0   1   0   0   0                0   0   0   0   0                0   0   0   1   0 "></feColorMatrix>    </filter></defs></svg>